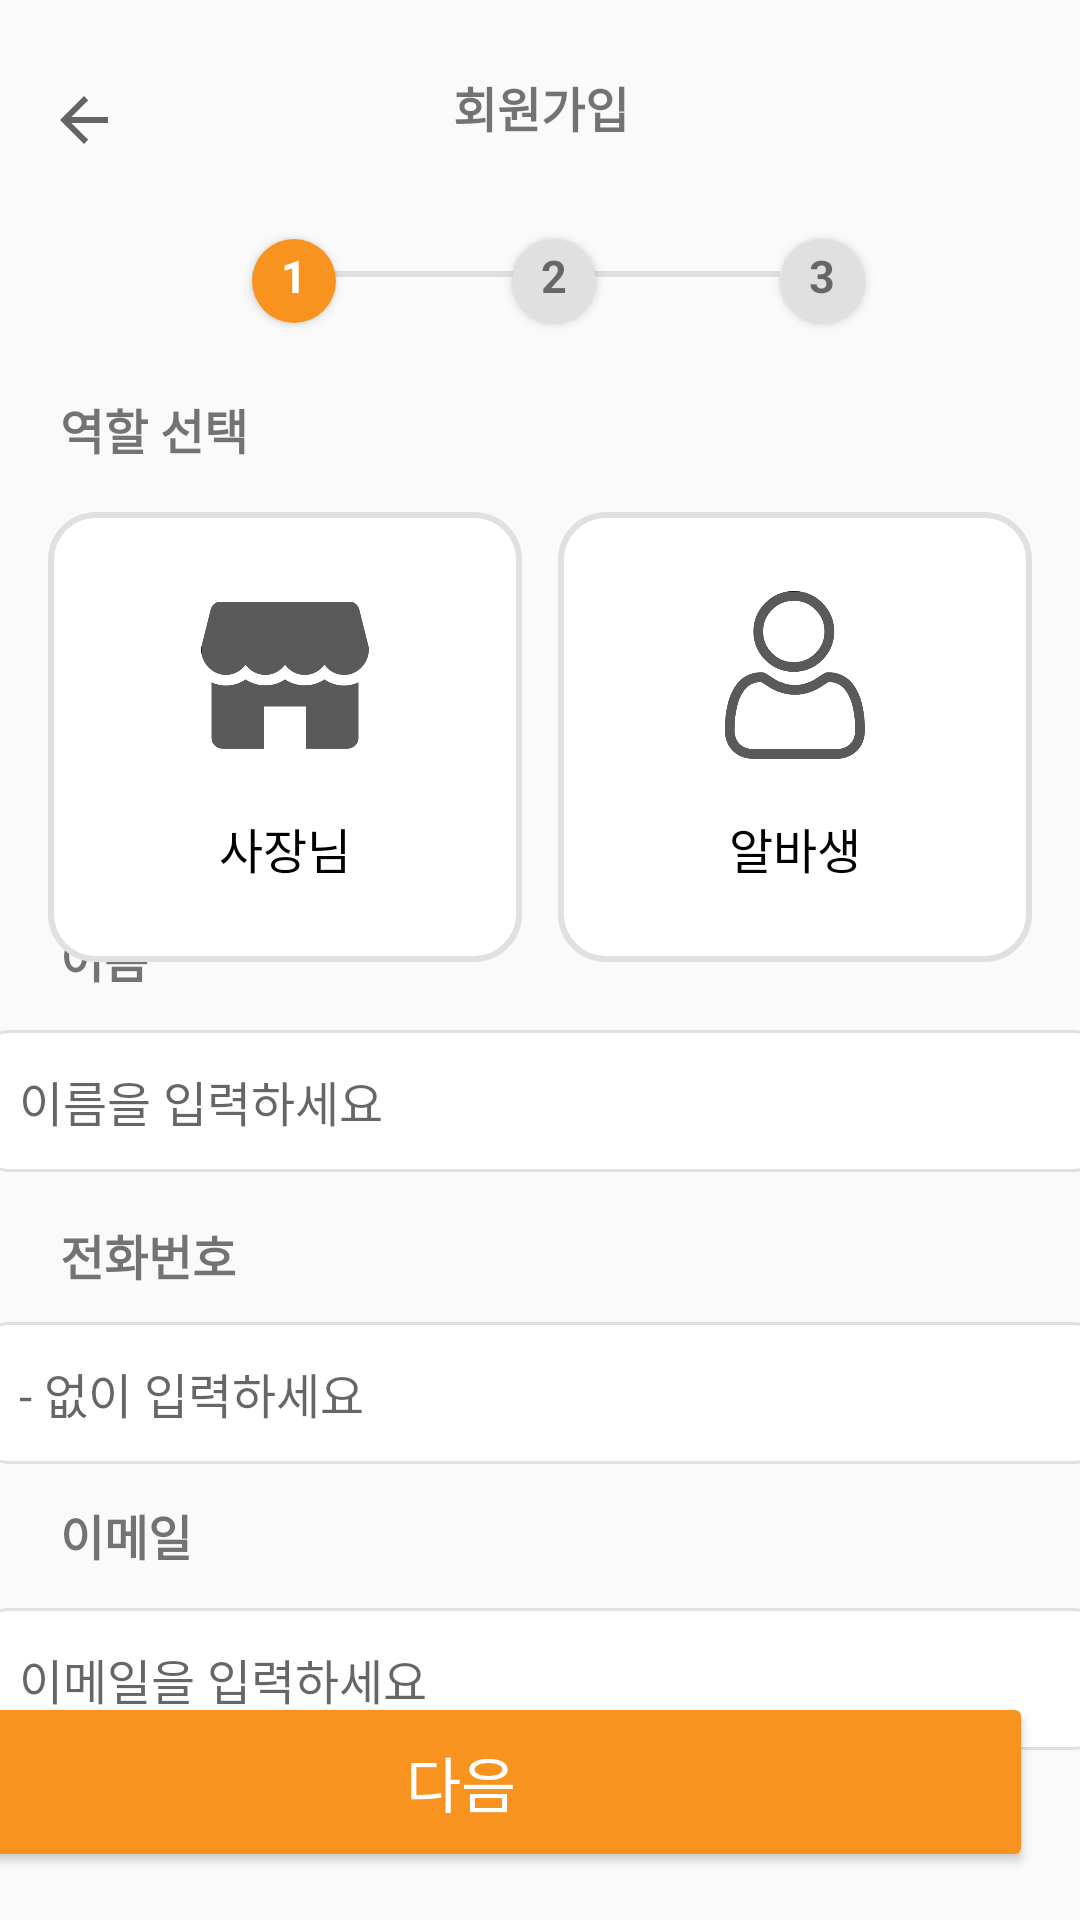

The Android layout XML behind this screen, and the referenced resources:
<!-- AndroidManifest.xml: application theme Theme.AppCompat.Light.NoActionBar -->
<!-- res/layout/activity_sign_up_1.xml -->
<?xml version="1.0" encoding="utf-8"?>
<androidx.constraintlayout.widget.ConstraintLayout xmlns:android="http://schemas.android.com/apk/res/android"
    xmlns:app="http://schemas.android.com/apk/res-auto"
    xmlns:tools="http://schemas.android.com/tools"
    android:layout_width="match_parent"
    android:layout_height="match_parent"
    android:fitsSystemWindows="true">

    <View
        android:id="@+id/view"
        android:layout_width="0dp"
        android:layout_height="2dp"
        android:background="#E0E0E0"
        app:layout_constraintBottom_toBottomOf="@+id/textView20"
        app:layout_constraintEnd_toEndOf="parent"
        app:layout_constraintEnd_toStartOf="@+id/textView19"
        app:layout_constraintHorizontal_bias="0.0"
        app:layout_constraintStart_toStartOf="@+id/textView21"
        app:layout_constraintTop_toTopOf="@+id/textView20"
        app:layout_constraintVertical_bias="0.416" />

    <TextView
        android:id="@+id/textView19"
        android:layout_width="28dp"
        android:layout_height="28dp"
        android:background="@drawable/bg_circle_gray"
        android:elevation="2dp"
        android:paddingTop="2dp"
        android:text="3"
        android:textAlignment="center"
        android:textSize="15sp"
        android:textStyle="bold"
        app:layout_constraintBottom_toBottomOf="parent"
        app:layout_constraintEnd_toEndOf="parent"
        app:layout_constraintHorizontal_bias="0.783"
        app:layout_constraintStart_toStartOf="parent"
        app:layout_constraintTop_toTopOf="parent"
        app:layout_constraintVertical_bias="0.13" />

    <TextView
        android:id="@+id/textView20"
        android:layout_width="28dp"
        android:layout_height="28dp"
        android:background="@drawable/bg_circle_gray"
        android:elevation="2dp"
        android:paddingTop="2dp"
        android:text="2"
        android:textAlignment="center"
        android:textSize="15sp"
        android:textStyle="bold"
        app:layout_constraintBottom_toBottomOf="parent"
        app:layout_constraintEnd_toStartOf="@+id/textView19"
        app:layout_constraintHorizontal_bias="0.488"
        app:layout_constraintStart_toEndOf="@+id/textView21"
        app:layout_constraintTop_toTopOf="parent"
        app:layout_constraintVertical_bias="0.13" />

    <TextView
        android:id="@+id/textView21"
        android:layout_width="28dp"
        android:layout_height="28dp"
        android:layout_marginStart="84dp"
        android:background="@drawable/bg_circle_orange"
        android:elevation="2dp"
        android:paddingTop="2dp"
        android:text="1"
        android:textAlignment="center"
        android:textColor="#FFFFFF"
        android:textSize="15sp"
        android:textStyle="bold"
        app:layout_constraintBottom_toBottomOf="parent"
        app:layout_constraintStart_toStartOf="parent"
        app:layout_constraintTop_toTopOf="parent"
        app:layout_constraintVertical_bias="0.13" />

    <TextView
        android:id="@+id/textView16"
        android:layout_width="64dp"
        android:layout_height="23dp"
        android:text="회원가입"
        android:textSize="16sp"
        android:textStyle="bold"
        app:layout_constraintBottom_toBottomOf="parent"
        app:layout_constraintEnd_toEndOf="parent"
        app:layout_constraintHorizontal_bias="0.433"
        app:layout_constraintStart_toEndOf="@+id/btn_back"
        app:layout_constraintTop_toTopOf="parent"
        app:layout_constraintVertical_bias="0.039" />

    <TextView
        android:id="@+id/textView14"
        android:layout_width="55dp"
        android:layout_height="24dp"
        android:layout_marginStart="20dp"
        android:layout_marginTop="12dp"
        android:text="이메일"
        android:textSize="16sp"
        android:textStyle="bold"
        app:layout_constraintStart_toStartOf="parent"
        app:layout_constraintTop_toBottomOf="@+id/etPhone" />

    <TextView
        android:id="@+id/textView13"
        android:layout_width="68dp"
        android:layout_height="21dp"
        android:layout_marginStart="20dp"
        android:layout_marginTop="16dp"
        android:text="전화번호"
        android:textSize="16sp"
        android:textStyle="bold"
        app:layout_constraintStart_toStartOf="parent"
        app:layout_constraintTop_toBottomOf="@+id/etName" />

    <EditText
        android:id="@+id/etName"
        android:layout_width="372dp"
        android:layout_height="wrap_content"
        android:layout_marginTop="12dp"
        android:background="@drawable/bg_edittext_rounded"
        android:ems="10"
        android:hint="이름을 입력하세요"
        android:inputType="text"
        android:padding="12dp"
        android:textSize="16sp"
        app:layout_constraintEnd_toEndOf="parent"
        app:layout_constraintStart_toStartOf="parent"
        app:layout_constraintTop_toBottomOf="@+id/textView12"
        tools:ignore="TouchTargetSizeCheck" />

    <Button
        android:id="@+id/btn_do_later"
        android:layout_width="381dp"
        android:layout_height="60dp"
        android:layout_marginEnd="16dp"
        android:layout_marginBottom="16dp"
        android:backgroundTint="#F7931E"
        android:text="다음"
        android:textColor="@color/white"
        android:textSize="20sp"
        app:cornerRadius="10dp"
        app:layout_constraintBottom_toBottomOf="parent"
        app:layout_constraintEnd_toEndOf="parent" />

    <TextView
        android:id="@+id/textView12"
        android:layout_width="55dp"
        android:layout_height="24dp"
        android:layout_marginStart="20dp"
        android:text="이름"
        android:textSize="16sp"
        android:textStyle="bold"
        app:layout_constraintBottom_toBottomOf="parent"
        app:layout_constraintStart_toStartOf="parent"
        app:layout_constraintTop_toTopOf="parent"
        app:layout_constraintVertical_bias="0.499" />

    <TextView
        android:id="@+id/textView23"
        android:layout_width="87dp"
        android:layout_height="wrap_content"
        android:layout_marginStart="20dp"
        android:text="역할 선택"
        android:textSize="16sp"
        android:textStyle="bold"
        app:layout_constraintBottom_toBottomOf="parent"
        app:layout_constraintStart_toStartOf="parent"
        app:layout_constraintTop_toTopOf="parent"
        app:layout_constraintVertical_bias="0.213" />

    <ImageView
        android:id="@+id/btn_back"
        android:layout_width="wrap_content"
        android:layout_height="wrap_content"
        android:layout_marginStart="16dp"
        android:layout_marginTop="28dp"
        app:layout_constraintStart_toStartOf="parent"
        app:layout_constraintTop_toTopOf="parent"
        app:srcCompat="?attr/homeAsUpIndicator" />

    <LinearLayout
        android:id="@+id/btnRoleBoss"
        android:layout_width="0dp"
        android:layout_height="150dp"
        android:layout_marginStart="16dp"
        android:layout_marginTop="16dp"
        android:layout_marginEnd="12dp"
        android:background="@drawable/bg_role_button"
        android:orientation="vertical"
        android:gravity="center"
        android:clickable="true"
        android:focusable="true"
        app:layout_constraintEnd_toStartOf="@+id/btnRoleStaff"
        app:layout_constraintStart_toStartOf="parent"
        app:layout_constraintTop_toBottomOf="@+id/textView23">

        <ImageView
            android:id="@+id/ivRoleBoss"
            android:layout_width="56dp"
            android:layout_height="56dp"
            android:src="@drawable/ic_boss1"
            android:contentDescription="@null" />

        <TextView
            android:layout_width="wrap_content"
            android:layout_height="wrap_content"
            android:layout_marginTop="18dp"
            android:text="사장님"
            android:textColor="@color/black"
            android:textSize="16sp" />

    </LinearLayout>

    <LinearLayout
        android:id="@+id/btnRoleStaff"
        android:layout_width="0dp"
        android:layout_height="150dp"
        android:layout_marginTop="16dp"
        android:layout_marginEnd="16dp"
        android:background="@drawable/bg_role_button"
        android:orientation="vertical"
        android:gravity="center"
        android:clickable="true"
        android:focusable="true"
        app:layout_constraintEnd_toEndOf="parent"
        app:layout_constraintHorizontal_bias="0.5"
        app:layout_constraintStart_toEndOf="@+id/btnRoleBoss"
        app:layout_constraintTop_toBottomOf="@+id/textView23">

        <ImageView
            android:id="@+id/ivRoleStaff"
            android:layout_width="56dp"
            android:layout_height="56dp"
            android:src="@drawable/ic_user1"
            android:contentDescription="@null" />

        <TextView
            android:layout_width="wrap_content"
            android:layout_height="wrap_content"
            android:layout_marginTop="18dp"
            android:text="알바생"
            android:textColor="@color/black"
            android:textSize="16sp" />

    </LinearLayout>

    <EditText
        android:id="@+id/etPhone"
        android:layout_width="372dp"
        android:layout_height="wrap_content"
        android:layout_marginTop="13dp"
        android:background="@drawable/bg_edittext_rounded"
        android:ems="10"
        android:hint="- 없이 입력하세요"
        android:inputType="phone"
        android:padding="12dp"
        android:textSize="16sp"
        app:layout_constraintEnd_toEndOf="parent"
        app:layout_constraintStart_toStartOf="parent"
        app:layout_constraintTop_toBottomOf="@+id/textView13"
        tools:ignore="TouchTargetSizeCheck" />

    <EditText
        android:id="@+id/etEmail"
        android:layout_width="372dp"
        android:layout_height="wrap_content"
        android:layout_marginTop="12dp"
        android:background="@drawable/bg_edittext_rounded"
        android:ems="10"
        android:hint="이메일을 입력하세요"
        android:inputType="textEmailAddress"
        android:padding="12dp"
        android:textSize="16sp"
        app:layout_constraintEnd_toEndOf="parent"
        app:layout_constraintHorizontal_bias="0.512"
        app:layout_constraintStart_toStartOf="parent"
        app:layout_constraintTop_toBottomOf="@+id/textView14"
        tools:ignore="TouchTargetSizeCheck" />

</androidx.constraintlayout.widget.ConstraintLayout>
<!-- resources referenced by this layout -->
<resources>
  <!-- drawable bg_circle_gray (drawable) -->
  <shape xmlns:android="http://schemas.android.com/apk/res/android"
      android:shape="oval">
      <solid android:color="#E0E0E0" /> 
  </shape>
  <!-- drawable bg_circle_orange (drawable) -->
  <shape xmlns:android="http://schemas.android.com/apk/res/android"
      android:shape="oval">
      <solid android:color="#F7931E" /> 
  </shape>
  <!-- drawable bg_edittext_rounded (drawable) -->
  <shape xmlns:android="http://schemas.android.com/apk/res/android">
      <solid android:color="#FFFFFF" /> 
      <stroke android:width="1dp" android:color="#E0E0E0" /> 
      <corners android:radius="8dp" /> 
  </shape>
  <!-- drawable bg_role_button (drawable) -->
  <selector xmlns:android="http://schemas.android.com/apk/res/android">
      <item android:state_selected="true" android:drawable="@drawable/bg_role_selected" />
      <item android:drawable="@drawable/bg_role_default" />
  </selector>
  <!-- drawable ic_boss1: png bitmap (drawable, 14356 bytes) -->
  <!-- drawable ic_user1: png bitmap (drawable, 25634 bytes) -->
  <!-- drawable bg_role_selected (drawable) -->
  <shape xmlns:android="http://schemas.android.com/apk/res/android">
      <solid android:color="#FFFFFF" />
      <stroke android:width="2dp" android:color="#F7931E" />
      <corners android:radius="15dp" />
  </shape>
  <!-- drawable bg_role_default (drawable) -->
  <shape xmlns:android="http://schemas.android.com/apk/res/android">
      <solid android:color="#FFFFFF" />
      <stroke android:width="2dp" android:color="#E0E0E0" />
      <corners android:radius="15dp" />
  </shape>
  <!-- not gathered from this repository: default colours our renderer supplied (Android Studio template values) -->
  <color name="black">#FF000000</color>
  <color name="white">#FFFFFFFF</color>
</resources>
